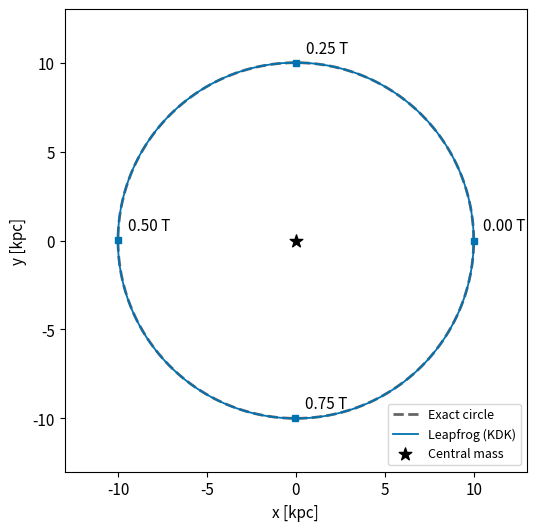
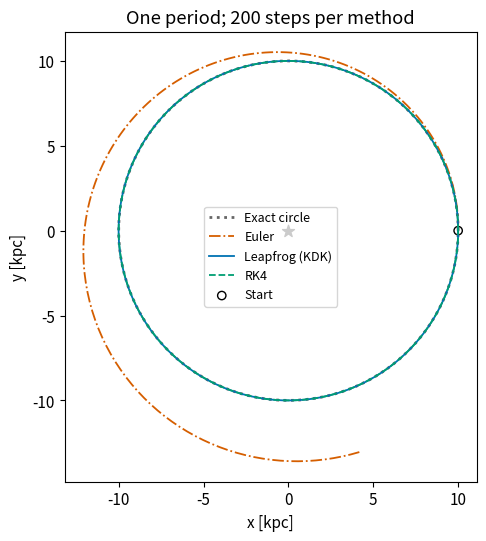
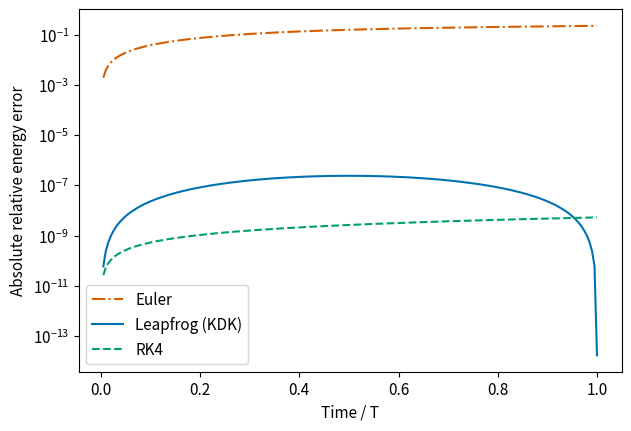
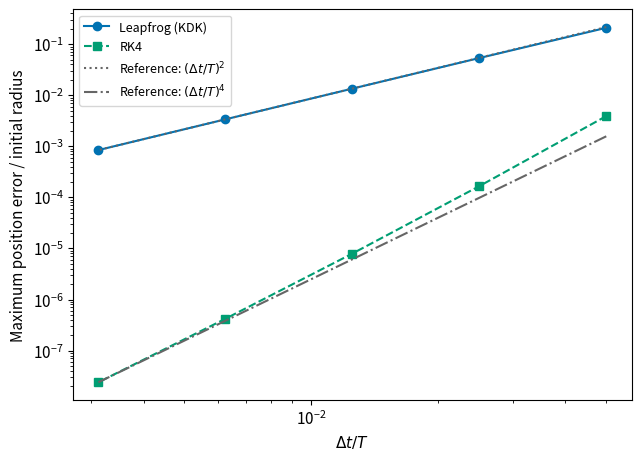
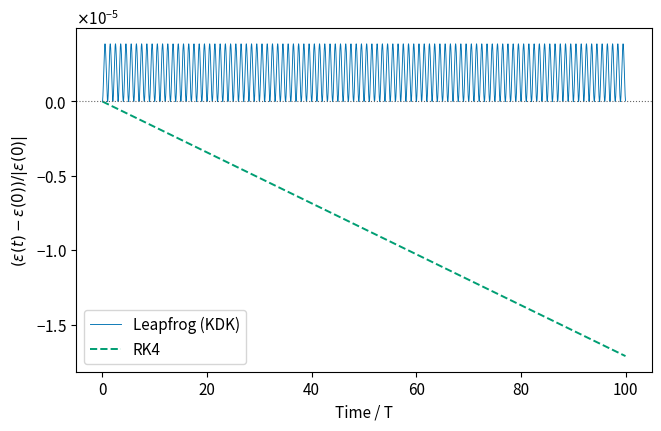

Write Python code to recreate these figures, in order.
from pathlib import Path
import json
import platform
import sys
import time
import numpy as np
import matplotlib
import matplotlib.pyplot as plt

try:
    get_ipython().run_line_magic("matplotlib", "inline")
except NameError:
    pass

ROOT = Path.cwd() / "output" / "chap01"
ROOT.mkdir(parents=True, exist_ok=True)
FIGDIR, DATADIR = ROOT / "figures", ROOT / "data"
FIGDIR.mkdir(exist_ok=True)
DATADIR.mkdir(exist_ok=True)

# 標準結果と任意演習の結果を分けて保存します。上から再実行すると登録を初期化します。
exercise_results = {}


def save_exercise_results():
    def json_value(value):
        if isinstance(value, np.ndarray):
            return value.tolist()
        if isinstance(value, np.generic):
            return value.item()
        if isinstance(value, dict):
            return {key: json_value(item) for key, item in value.items()}
        if isinstance(value, (list, tuple)):
            return [json_value(item) for item in value]
        return value
    record = {"status": "completed" if exercise_results else "not_run", "results": json_value(exercise_results)}
    _ = (DATADIR / "exercise_validation.json").write_text(json.dumps(record, ensure_ascii=False, indent=2), encoding="utf-8")


save_exercise_results()
BLUE, VERMILLION, GREEN, GRAY = "#0072B2", "#D55E00", "#009E73", "#666666"
plt.rcParams.update({"font.size": 11, "figure.dpi": 110, "savefig.dpi": 180})


def save_figure(fig, name):
    """同じ図を本文用PDFとプレビュー用PNGで保存します。"""
    fig.savefig(FIGDIR / f"{name}.pdf", bbox_inches="tight")
    fig.savefig(FIGDIR / f"{name}.png", bbox_inches="tight")
    plt.show()
    plt.close(fig)

KM_S_TO_KPC_GYR = 1.0227121650537077
G = 4.30091e-6 * KM_S_TO_KPC_GYR**2  # kpc^3 / (Msun Gyr^2)
mass = 1.0e11                      # 中心質量 [Msun]
r0 = 10.0                          # 初期半径 [kpc]
mu = G * mass
vc = np.sqrt(mu / r0)               # 円運動速度 [kpc/Gyr]
period = 2.0 * np.pi * r0 / vc       # 軌道周期 [Gyr]
pos0 = np.array([[r0, 0.0]])         # shape = (1, 2)
vel0 = np.array([[0.0, vc]])         # shape = (1, 2)
state0 = np.column_stack((pos0, vel0))  # RK4用：[x, y, vx, vy]
n_steps = 200
t_end = period
dt = t_end / n_steps
print(f"Circular speed = {vc / KM_S_TO_KPC_GYR:.6f} km/s")
print(f"Period = {period:.9f} Gyr; dt = {dt * 1000:.6f} Myr")
print("pos0.shape =", pos0.shape, "; state0.shape =", state0.shape)

x, y = pos0[0]
r2 = x**2 + y**2
ax = -mu * x / r2**1.5
ay = -mu * y / r2**1.5
print(f"ax = {ax:.6f}, ay = {ay:.6f} [kpc/Gyr^2]")

def acceleration_kepler(pos, mu):
    """1粒子の重力加速度。本文 eq:ch1-acceleration-components。"""
    x, y = pos[0]
    r2 = x**2 + y**2
    if r2 <= 0.0:
        raise ValueError("Point-mass gravity is undefined at r = 0.")
    ax = -mu * x / r2**1.5
    ay = -mu * y / r2**1.5
    return np.array([[ax, ay]])
def rhs_kepler(t, state, mu):
    """状態[x, y, vx, vy]の右辺。本文 eq:ch1-state-ode。"""
    pos, vel = state[:, :2], state[:, 2:]
    acc = acceleration_kepler(pos, mu)
    return np.column_stack((vel, acc))

def euler_step(rhs, t, state, dt, mu):
    return state + dt * rhs(t, state, mu)

def leapfrog_step(acceleration, pos, vel, acc, dt, mu):
    """KDKで1ステップ。accは現在位置での加速度です。"""
    ### BEGIN SOLUTION
    vel_half = vel + 0.5 * dt * acc
    pos_new = pos + dt * vel_half
    acc_new = acceleration(pos_new, mu)
    vel_new = vel_half + 0.5 * dt * acc_new
    return pos_new, vel_new, acc_new
    ### END SOLUTION

def rk4_step(rhs, t, state, dt, mu):
    """RK4の4段階。本文 eq:ch1-rk4-stages, eq:ch1-rk4-update。"""
    ### BEGIN SOLUTION
    k1 = rhs(t, state, mu)
    k2 = rhs(t + 0.5 * dt, state + 0.5 * dt * k1, mu)
    k3 = rhs(t + 0.5 * dt, state + 0.5 * dt * k2, mu)
    k4 = rhs(t + dt, state + dt * k3, mu)
    return state + dt * (k1 + 2.0 * k2 + 2.0 * k3 + k4) / 6.0
    ### END SOLUTION

def prepare_history(state0, t_end, n_steps):
    """入力を確認し、共通の時刻配列と保存領域を用意します。"""
    if not isinstance(n_steps, (int, np.integer)) or n_steps < 1:
        raise ValueError("n_steps must be a positive integer.")
    if not np.isfinite(t_end) or t_end <= 0.0:
        raise ValueError("t_end must be finite and positive.")
    state = np.array(state0, dtype=float, copy=True)
    if state.shape != (1, 4) or not np.all(np.isfinite(state)):
        raise ValueError("state0 must be a finite array with shape (1, 4).")
    dt = t_end / n_steps
    times = np.arange(n_steps + 1) * dt
    history = np.empty((n_steps + 1, 1, 4))
    history[0] = state
    return state, times, history, dt

def integrate_leapfrog(acceleration, state0, t_end, n_steps, mu):
    """初回の力を計算し、以降は前ステップのacc_newを使います。"""
    state, times, history, dt = prepare_history(state0, t_end, n_steps)
    pos, vel = state[:, :2].copy(), state[:, 2:].copy()
    acc = acceleration(pos, mu)  # 初回だけ、ループの前に計算します。
    for n in range(n_steps):
        pos, vel, acc = leapfrog_step(acceleration, pos, vel, acc, dt, mu)
        history[n + 1] = np.column_stack((pos, vel))
        if not np.all(np.isfinite(history[n + 1])):
            raise FloatingPointError("Non-finite state; check the time step.")
    return times, history

def integrate(rhs, stepper, state0, t_end, n_steps, mu):
    """Euler法・RK4用。右辺関数を指定して等間隔で積分します。"""
    state, times, history, dt = prepare_history(state0, t_end, n_steps)
    for n in range(n_steps):
        state = stepper(rhs, times[n], state, dt, mu)
        if not np.all(np.isfinite(state)):
            raise FloatingPointError("Non-finite state; check the time step.")
        history[n + 1] = state
    return times, history

run_start = time.perf_counter()
times, history = integrate_leapfrog(acceleration_kepler, state0, t_end, n_steps, mu)
_, history_euler = integrate(rhs_kepler, euler_step, state0, t_end, n_steps, mu)
_, history_rk4 = integrate(rhs_kepler, rk4_step, state0, t_end, n_steps, mu)
print(f"Three integrations: {time.perf_counter() - run_start:.3f} s (this environment)")
print(f"Force evaluations: Euler={n_steps}, leapfrog={n_steps + 1}, RK4={4 * n_steps}")

def exact_circle(times, r0, mu):
    omega = np.sqrt(mu / r0**3)
    phase = omega * np.asarray(times)
    pos_exact = np.column_stack((r0 * np.cos(phase), r0 * np.sin(phase)))
    vel_exact = np.column_stack((-r0 * omega * np.sin(phase), r0 * omega * np.cos(phase)))
    return pos_exact, vel_exact

pos_exact, vel_exact = exact_circle(times, r0, mu)
pos_history = history[:, 0, :2]  # 第1軸は出力時刻です。
vel_history = history[:, 0, 2:]

fig, ax = plt.subplots(figsize=(5.6, 5.2), layout="constrained")
ax.plot(pos_exact[:, 0], pos_exact[:, 1], color=GRAY, ls="--", lw=2, label="Exact circle")
ax.plot(pos_history[:, 0], pos_history[:, 1], color=BLUE, lw=1.3, label="Leapfrog (KDK)")
ax.scatter([0.0], [0.0], marker="*", s=90, color="black", label="Central mass")
sample_ids = np.rint(np.arange(4) * n_steps / 4).astype(int)
for n in sample_ids:
    ax.plot(*pos_history[n], marker="s", color=BLUE, ms=5)
    label = f"{times[n] / period:.2f} T"
    ax.annotate(label, pos_history[n], xytext=(7, 7), textcoords="offset points")
ax.set(xlabel="x [kpc]", ylabel="y [kpc]", xlim=(-13, 13), ylim=(-13, 13))
ax.set_aspect("equal")
ax.legend(loc="lower right", fontsize=9)
save_figure(fig, "ch01_orbit")

fig, ax = plt.subplots(figsize=(5.8, 5.3), layout="constrained")
ax.plot(pos_exact[:, 0], pos_exact[:, 1], color=GRAY, ls=":", lw=2, label="Exact circle")
for h, color, style, name in [(history_euler, VERMILLION, "-.", "Euler"),
                              (history, BLUE, "-", "Leapfrog (KDK)"),
                              (history_rk4, GREEN, "--", "RK4")]:
    ax.plot(h[:, 0, 0], h[:, 0, 1], color=color, ls=style, lw=1.3, label=name)
ax.scatter([0.0], [0.0], marker="*", s=80, color="black")
ax.scatter([r0], [0.0], marker="o", facecolors="none", edgecolors="black", label="Start")
ax.set(xlabel="x [kpc]", ylabel="y [kpc]", title=f"One period; {n_steps} steps per method")
ax.set_aspect("equal")
ax.legend(loc="best", fontsize=9)
save_figure(fig, "ch01_method_comparison")

def diagnostics(history, mu):
    pos = history[:, 0, :2]
    vel = history[:, 0, 2:]
    radius = np.sqrt(np.sum(pos**2, axis=1))
    ### BEGIN SOLUTION
    energy = 0.5 * np.sum(vel**2, axis=1) - mu / radius
    angular_momentum = pos[:, 0] * vel[:, 1] - pos[:, 1] * vel[:, 0]
    ### END SOLUTION
    return radius, energy, angular_momentum

def error_metrics(times, history, mu, r0):
    pos_exact, _ = exact_circle(times, r0, mu)
    radius, energy, angular_momentum = diagnostics(history, mu)
    position_error = np.linalg.norm(history[:, 0, :2] - pos_exact, axis=1) / r0
    energy_error = np.abs(energy - energy[0]) / abs(energy[0])
    angular_error = np.abs(angular_momentum - angular_momentum[0]) / abs(angular_momentum[0])
    return np.max(position_error), np.max(energy_error), np.max(angular_error)
radius, energy, angular_momentum = diagnostics(history, mu)
_, energy_euler, angular_euler = diagnostics(history_euler, mu)
_, energy_rk4, angular_rk4 = diagnostics(history_rk4, mu)
base_errors = error_metrics(times, history, mu, r0)
rk4_errors = error_metrics(times, history_rk4, mu, r0)
euler_errors = error_metrics(times, history_euler, mu, r0)
print("method       force calls   max position/r0    max |dE|/|E0|    max |dL|/|L0|")
for name, calls, errors in [("Euler", n_steps, euler_errors), ("Leapfrog", n_steps + 1, base_errors),
                            ("RK4", 4 * n_steps, rk4_errors)]:
    print(f"{name:10s} {calls:7d}       {errors[0]:.6e}       {errors[1]:.6e}       {errors[2]:.6e}")

fig, ax = plt.subplots(figsize=(6.2, 4.2), layout="constrained")
for values, color, style, label in [(energy_euler, VERMILLION, "-.", "Euler"),
                                    (energy, BLUE, "-", "Leapfrog (KDK)"),
                                    (energy_rk4, GREEN, "--", "RK4")]:
    error = np.abs(values - values[0]) / abs(values[0])
    mask = error > 0.0  # 対数軸で0を描かないだけで、データは変更しません。
    ax.semilogy(times[mask] / period, error[mask], color=color, ls=style, label=label)
ax.set(xlabel="Time / T", ylabel="Absolute relative energy error")
ax.legend()
save_figure(fig, "ch01_energy_error")

step_counts = [20, 40, 80, 160, 320]
rows_lf, rows_rk4 = [], []
for count in step_counts:
    t, h_lf = integrate_leapfrog(acceleration_kepler, state0, period, count, mu)
    _, h_rk4 = integrate(rhs_kepler, rk4_step, state0, period, count, mu)
    rows_lf.append([count, period / count, *error_metrics(t, h_lf, mu, r0)])
    rows_rk4.append([count, period / count, *error_metrics(t, h_rk4, mu, r0)])
convergence_lf, convergence_rk4 = np.array(rows_lf), np.array(rows_rk4)
orders_lf = np.log2(convergence_lf[:-1, 2] / convergence_lf[1:, 2])
orders_rk4 = np.log2(convergence_rk4[:-1, 2] / convergence_rk4[1:, 2])
print("steps   dt [Myr]    position error (LF)   order     position error (RK4)   order")
for i, (lf, rk) in enumerate(zip(convergence_lf, convergence_rk4)):
    plf = "--" if i == 0 else f"{orders_lf[i - 1]:.3f}"
    prk = "--" if i == 0 else f"{orders_rk4[i - 1]:.3f}"
    print(f"{int(lf[0]):5d}   {lf[1]*1000:9.4f}   {lf[2]:.6e}   {plf:>6s}    {rk[2]:.6e}   {prk:>6s}")
for name, values in [("leapfrog", convergence_lf), ("rk4", convergence_rk4)]:
    np.savetxt(DATADIR / f"convergence_{name}.csv", values, delimiter=",",
               header="n_steps,dt_Gyr,max_position_error,max_energy_error,max_angular_error", comments="")

fig, ax = plt.subplots(figsize=(6.3, 4.5), layout="constrained")
stepsize = convergence_lf[:, 1] / period
ax.loglog(stepsize, convergence_lf[:, 2], "o-", color=BLUE, label="Leapfrog (KDK)")
ax.loglog(stepsize, convergence_rk4[:, 2], "s--", color=GREEN, label="RK4")
ref_lf = convergence_lf[-1, 2] * (stepsize / stepsize[-1])**2
ref_rk = convergence_rk4[-1, 2] * (stepsize / stepsize[-1])**4
ax.loglog(stepsize, ref_lf, ":", color=GRAY, label=r"Reference: $(\Delta t/T)^2$")
ax.loglog(stepsize, ref_rk, "-.", color=GRAY, label=r"Reference: $(\Delta t/T)^4$")
ax.set(xlabel=r"$\Delta t / T$", ylabel="Maximum position error / initial radius")
ax.legend(fontsize=9)
save_figure(fig, "ch01_convergence")

force_budget = 800
n_lf_cost = force_budget - 1
n_rk_cost = force_budget // 4
t_lf_cost, h_lf_cost = integrate_leapfrog(acceleration_kepler, state0, period, n_lf_cost, mu)
t_rk_cost, h_rk_cost = integrate(rhs_kepler, rk4_step, state0, period, n_rk_cost, mu)
cost_lf_errors = error_metrics(t_lf_cost, h_lf_cost, mu, r0)
cost_rk4_errors = error_metrics(t_rk_cost, h_rk_cost, mu, r0)
for name, count, errors in [("Leapfrog", n_lf_cost, cost_lf_errors), ("RK4", n_rk_cost, cost_rk4_errors)]:
    print(f"{name:8s}: steps={count}, force calls=800, position error={errors[0]:.6e}")

n_periods = 100
steps_per_period = 100
n_long = n_periods * steps_per_period
t_long, h_long_lf = integrate_leapfrog(acceleration_kepler, state0, n_periods * period, n_long, mu)
_, h_long_rk4 = integrate(rhs_kepler, rk4_step, state0, n_periods * period, n_long, mu)
_, e_long_lf, l_long_lf = diagnostics(h_long_lf, mu)
_, e_long_rk4, l_long_rk4 = diagnostics(h_long_rk4, mu)
signed_lf = (e_long_lf - e_long_lf[0]) / abs(e_long_lf[0])
signed_rk4 = (e_long_rk4 - e_long_rk4[0]) / abs(e_long_rk4[0])
fig, ax = plt.subplots(figsize=(6.5, 4.2), layout="constrained")
ax.plot(t_long / period, signed_lf, color=BLUE, lw=0.65, label="Leapfrog (KDK)")
ax.plot(t_long / period, signed_rk4, color=GREEN, ls="--", lw=1.4, label="RK4")
ax.axhline(0.0, color=GRAY, ls=":", lw=0.8)
ax.set(xlabel="Time / T", ylabel=r"$(\varepsilon(t)-\varepsilon(0))/|\varepsilon(0)|$")
ax.ticklabel_format(axis="y", style="sci", scilimits=(0, 0), useMathText=True)
ax.legend()
save_figure(fig, "ch01_long_time_energy")
print("Long-time signed energy range (LF):", float(signed_lf.min()), float(signed_lf.max()))
print("Long-time final signed energy error (RK4):", float(signed_rk4[-1]))
np.savetxt(DATADIR / "long_time.csv", np.column_stack((t_long, signed_lf, signed_rk4)), delimiter=",",
           header="time_Gyr,signed_relative_energy_leapfrog,signed_relative_energy_rk4", comments="")

# OPTIONAL EXERCISE: 1.4-1.5
# 任意演習：このセル全体を省略しても、標準結果の保存は実行できます。
# TODOで作る結果：exercise_lf_errors, exercise_rk4_errors
# 正常終了時に exercise_results['1.4-1.5'] へ次のキーで登録します：exercise_leapfrog_errors, exercise_rk4_errors
exercise_results.pop('1.4-1.5', None)
save_exercise_results()
### BEGIN SOLUTION
exercise_lf_errors, exercise_rk4_errors = [], []
for count in [50, 100, 200]:
    t_ex, h_lf_ex = integrate_leapfrog(acceleration_kepler, state0, period, count, mu)
    _, h_rk_ex = integrate(rhs_kepler, rk4_step, state0, period, count, mu)
    exercise_lf_errors.append(error_metrics(t_ex, h_lf_ex, mu, r0)[0])
    exercise_rk4_errors.append(error_metrics(t_ex, h_rk_ex, mu, r0)[0])
print("応用1.4の位置誤差（KDK）：", exercise_lf_errors)
print("応用1.4の位置誤差（RK4）：", exercise_rk4_errors)
reverse_state = state0.copy()
reverse_state[0, 3] *= -1.0
_, reverse_history = integrate_leapfrog(acceleration_kepler, reverse_state, period, n_steps, mu)
mirror = history.copy()
mirror[:, 0, [1, 3]] *= -1.0
print("応用1.5の鏡映対称性の最大差：", np.max(np.abs(reverse_history - mirror)))
### END SOLUTION
exercise_results['1.4-1.5'] = {'exercise_leapfrog_errors': exercise_lf_errors, 'exercise_rk4_errors': exercise_rk4_errors}
save_exercise_results()

# OPTIONAL EXERCISE: 1.7
# 任意演習：このセル全体を省略しても、標準結果の保存は実行できます。
# TODOで作る結果：float(energy_drag[-1] / abs(energy_drag[0]))
# 正常終了時に exercise_results['1.7'] へ次のキーで登録します：linear_drag_final_energy_ratio
exercise_results.pop('1.7', None)
save_exercise_results()
def rhs_linear_drag(t, state, mu):
    """発展演習：速度比例抵抗。Chandrasekhar摩擦ではありません。"""
    ### BEGIN SOLUTION
    derivative = rhs_kepler(t, state, mu)
    derivative[:, 2:] -= gamma * state[:, 2:]
    return derivative
    ### END SOLUTION
gamma = 0.05 / period
times_drag, history_drag = integrate(rhs_linear_drag, rk4_step, state0, period, 400, mu)
radius_drag, energy_drag, angular_drag = diagnostics(history_drag, mu)
print(f"Linear-drag exercise: E(T)/|E(0)| = {energy_drag[-1] / abs(energy_drag[0]):.6f}")
assert energy_drag[-1] < energy_drag[0]
exercise_results['1.7'] = {'linear_drag_final_energy_ratio': float(energy_drag[-1] / abs(energy_drag[0]))}
save_exercise_results()

assert np.array_equal(state0, np.column_stack((pos0, vel0)))
assert history.shape == (n_steps + 1, 1, 4)
assert np.all(np.isfinite(history))
assert base_errors[0] < 0.005 and base_errors[2] < 1.0e-12
assert rk4_errors[0] < 1.0e-5 and rk4_errors[1] < 1.0e-7
assert np.all(np.diff(convergence_lf[:, 2]) < 0.0)
assert np.all(np.diff(convergence_rk4[:, 2]) < 0.0)
assert 1.9 < orders_lf[-1] < 2.1
assert 3.8 < orders_rk4[-1] < 4.3
summary = {
    "version": "2.0", "outline_version": "3", "style_version": "1.2",
    "model": "fixed point mass; one test particle; circular initial orbit",
    "units": {"length": "kpc", "time": "Gyr", "mass": "Msun", "internal_velocity": "kpc/Gyr"},
    "mass_Msun": mass, "r0_kpc": r0, "mu": mu, "vc_km_s": vc / KM_S_TO_KPC_GYR,
    "period_Gyr": period, "n_steps": n_steps, "dt_Gyr": dt,
    "initial_specific_energy": energy[0], "initial_specific_angular_momentum": angular_momentum[0],
    "initial_acceleration_x": -mu / r0**2,
    "leapfrog_errors": list(base_errors), "rk4_errors": list(rk4_errors), "euler_errors": list(euler_errors),
    "force_calls": {"Euler": n_steps, "Leapfrog": n_steps + 1, "RK4": 4 * n_steps},
    "convergence_leapfrog": convergence_lf.tolist(), "convergence_rk4": convergence_rk4.tolist(),
    "orders_leapfrog": orders_lf.tolist(), "orders_rk4": orders_rk4.tolist(),
    "equal_cost": {"force_budget": force_budget, "n_leapfrog": n_lf_cost, "n_rk4": n_rk_cost,
                   "leapfrog_errors": list(cost_lf_errors), "rk4_errors": list(cost_rk4_errors)},
    "long_time": {"n_periods": n_periods, "steps_per_period": steps_per_period,
                  "leapfrog_min_signed_energy": float(signed_lf.min()),
                  "leapfrog_max_signed_energy": float(signed_lf.max()),
                  "rk4_final_signed_energy": float(signed_rk4[-1])},
    "checks_passed": True,
    "environment": {"python": sys.version.split()[0], "numpy": np.__version__,
                    "matplotlib": matplotlib.__version__, "platform": platform.platform()}
}
_ = (DATADIR / "validation.json").write_text(json.dumps(summary, ensure_ascii=False, indent=2), encoding="utf-8")
for name, h in [("leapfrog", history), ("rk4", history_rk4), ("euler", history_euler)]:
    np.savetxt(DATADIR / f"orbit_{name}.csv", np.column_stack((times, h[:, 0, :])), delimiter=",",
               header="time_Gyr,x_kpc,y_kpc,vx_kpc_Gyr,vy_kpc_Gyr", comments="")
print("標準モデルの検証を通過しました。保存先：", DATADIR)

try:
    from IPython import get_ipython
    in_notebook = get_ipython() is not None
except ImportError:
    in_notebook = False

if in_notebook:
    from matplotlib.animation import FuncAnimation
    from IPython.display import HTML, display
    fig, ax = plt.subplots(figsize=(5.0, 4.8), layout="constrained")
    ax.plot(pos_exact[:, 0], pos_exact[:, 1], color=GRAY, ls="--", label="Exact circle")
    ax.scatter([0], [0], color="black", marker="*", s=70)
    trail, = ax.plot([], [], color=BLUE, lw=1.2, label="Leapfrog (KDK)")
    particle, = ax.plot([], [], "o", color=VERMILLION, ms=6)
    clock = ax.text(0.03, 0.94, "", transform=ax.transAxes)
    ax.set(xlabel="x [kpc]", ylabel="y [kpc]", xlim=(-12, 12), ylim=(-12, 12))
    ax.set_aspect("equal")
    ax.legend(loc="lower right", fontsize=9)

    def update_frame(n):
        trail.set_data(pos_history[:n+1, 0], pos_history[:n+1, 1])
        particle.set_data([pos_history[n, 0]], [pos_history[n, 1]])
        clock.set_text(f"t / T = {times[n] / period:.2f}")
        return trail, particle, clock

    frame_ids = np.unique(np.linspace(0, n_steps, min(n_steps + 1, 61), dtype=int))
    anim = FuncAnimation(fig, update_frame, frames=frame_ids, interval=70, repeat=False)
    html = anim.to_jshtml()
    plt.close(fig)
    (FIGDIR / "ch01_orbit_animation.html").write_text(html, encoding="utf-8")
    display(HTML(html))
else:
    print("アニメーションの再生は完成版Notebookで行います。")

save_exercise_results()
print("Exercise results:", sorted(exercise_results) if exercise_results else "not run")
